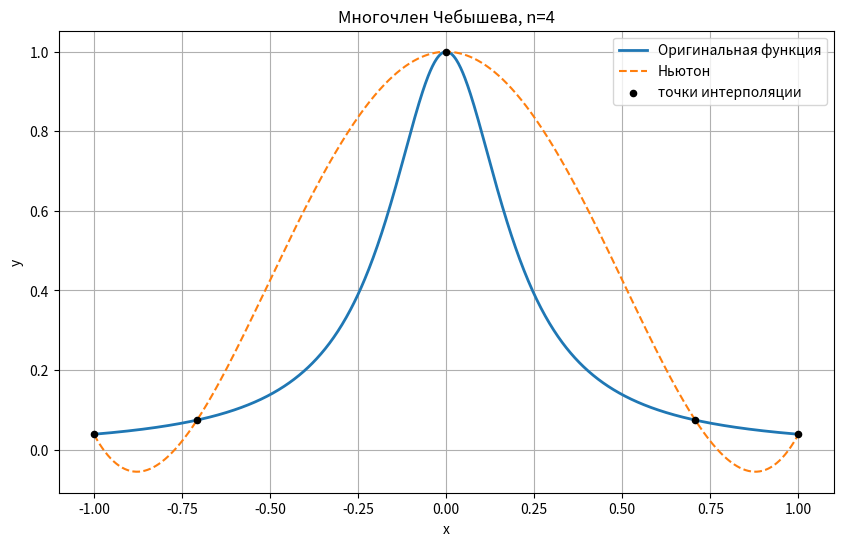
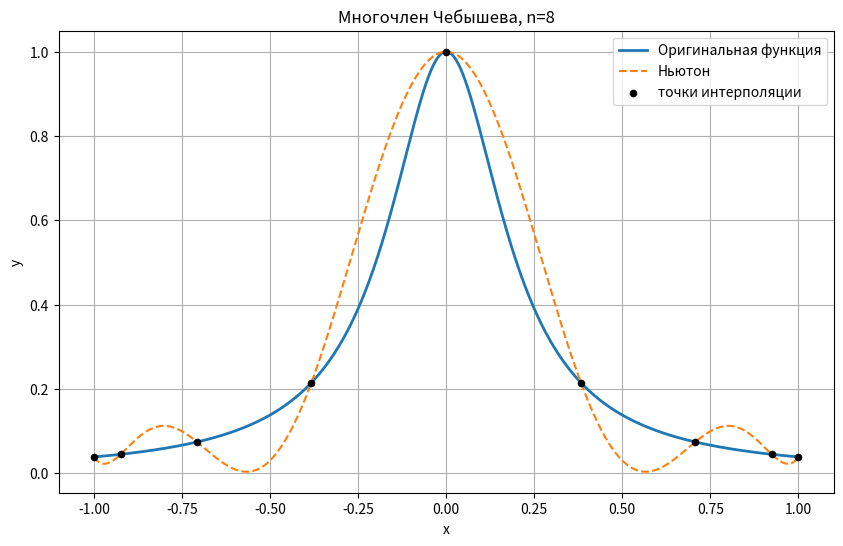
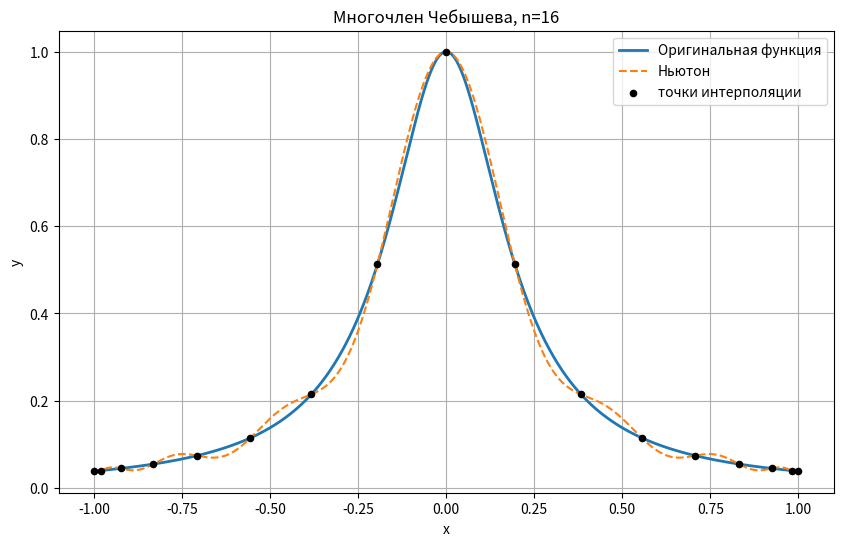
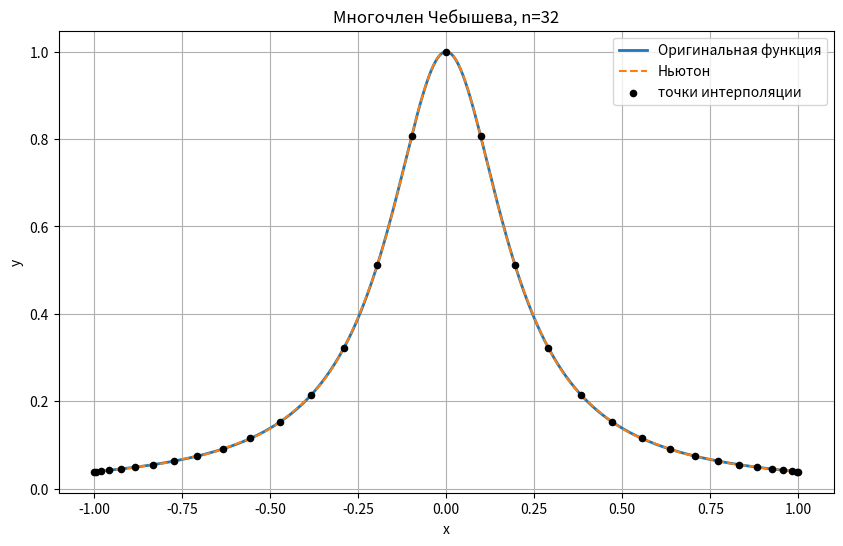
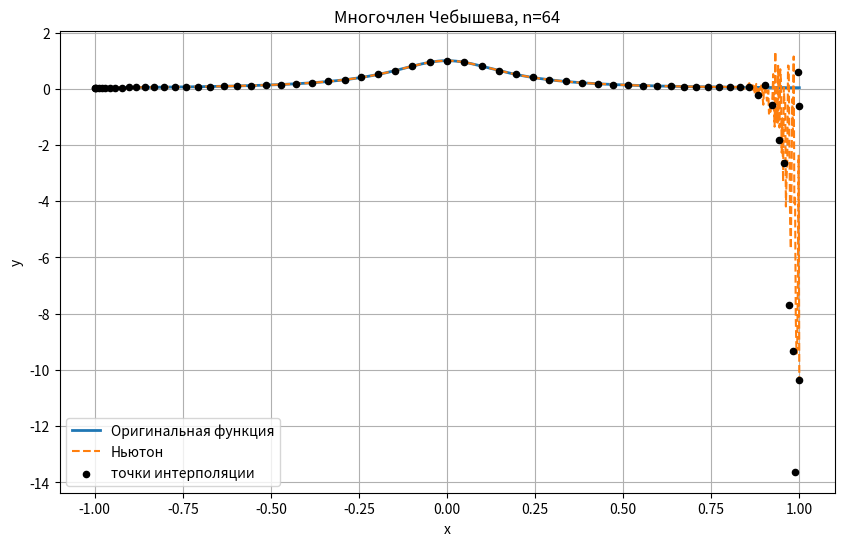

These charts were generated, in order, by the following Python code:
from matplotlib import pyplot as plt
import numpy as np
from functools import lru_cache


grid_sizes = [4, 8, 16, 32, 64]
lagrange_grid = [[-1 + 2*j/(i) for j in range(i+1)] for i in grid_sizes]
# print(lagrange_grid)

# chebyshev_grid = [[ np.cos( ((2*j+1)*np.pi)/(2*(i+1)) ) for j in range(i+1)] for i in grid_sizes]
# print([f'{x:.3f}' for x in chebyshev_grid[1]])
# print([f'{x:.3f}' for x in chebyshev_grid[2]])

chebyshev_grid= [[ -np.cos( (j*np.pi)/i ) for j in range(i+1)] for i in grid_sizes]
print([f'{x:.3f}' for x in chebyshev_grid[1]])
print([f'{x:.3f}' for x in chebyshev_grid[2]])


def f(x): 
    return 1/(1 + 25*x**2)

def lagrange_basis(n, i, x):
    p = 1
    for j in range(grid_sizes[n]+1):
        if j != i:
            p *= (x - lagrange_grid[n][j])/(lagrange_grid[n][i] - lagrange_grid[n][j])
    return p

def get_lagrange_form(n, x):
    P = 0
    for i in range(grid_sizes[n]+1):
        # ну можно сделать словарик со значениями чтобы не считать лишний раз
        P += f(lagrange_grid[n][i]) * lagrange_basis(n, i, x)
    return P


def get_chebyshev_form(n, x):
    return np.cos(n * np.arccos(x))


@lru_cache(maxsize=None)
def get_Am(n, i, k):
    if k == 0:
        return f(lagrange_grid[n][i])
    else:
        return (get_Am(n, i+1, k-1) - get_Am(n, i, k-1)) / (lagrange_grid[n][i+k] - lagrange_grid[n][i])

def get_coef(nodes):
    f_layer = [f(x) for x in nodes]
    coef = [f_layer[0]]

    for k in range(1, len(nodes)):
        f_layer = [
            (f_layer[i+1] - f_layer[i]) / (nodes[i+k] - nodes[i])
            for i in range(len(f_layer)-1)
        ]
        coef.append(f_layer[0])

    return coef

def get_newton_form(nodes, x):
    m = len(nodes)
    # coef = [get_Am(n, 0, i) for i in range(m)]
    coef = get_coef(nodes)
    S = coef[0]
    p = 1

    for i in range(1, m):
        p *= (x - nodes[i-1])
        S += coef[i] * p
    
    return S



x = np.linspace(-1, 1, 1000)
y_true = f(x)


for i, n in enumerate(grid_sizes):
    # вообще плохо, что я лишний раз высчитываю полином. 
    # y_chebyshev = [get_chebyshev_form(i, t) for t in x]

    # y_lagrange = [get_lagrange_form(i, t) for t in x]
    y_newton = [get_newton_form(chebyshev_grid[i], t) for t in x]

    plt.figure(figsize=(10, 6))

    plt.plot(x, y_true, label='Оригинальная функция', linewidth=2)
    # plt.plot(x, y_lagrange, label='Лагранж')
    plt.plot(x, y_newton, '--', label='Ньютон')
    # plt.plot(x,y_chebyshev,label="Чебышев")
    # plt.ylim(-1.2, 1.2)

    plt.scatter(
        chebyshev_grid[i],
        [get_newton_form(chebyshev_grid[i], t) for t in chebyshev_grid[i]],
        color='black',
        s=20,
        label='точки интерполяции',
        zorder=3
    )
    plt.title(f'Многочлен Чебышева, n={n}')
    plt.xlabel('x')
    plt.ylabel('y')
    plt.grid()
    plt.legend()

    plt.savefig(f'Многочлен Чебышева, n={n}.png', dpi=150)
    plt.close()

# for i, n in enumerate(grid_sizes):
#     y_lagrange = [get_lagrange_form(i, t) for t in x]
#     y_newton = [get_newton_form(i, t) for t in x]
#     # y_chebyshev = [get_chebyshev_form(i, t) for t in x]

#     plt.figure(figsize=(10, 6))

#     plt.plot(x, y_true, label='Оригинальная функция', linewidth=2)
#     plt.plot(x, y_lagrange, label='Лагранж')
#     plt.plot(x, y_newton, '--', label='Ньютон')
#     plt.ylim(-1.2, 1.2)

#     plt.scatter(
#         lagrange_grid[i],
#         [get_lagrange_form(i, t) for t in lagrange_grid[i]],
#         color='black',
#         s=20,
#         label='Interpolation nodes',
#         zorder=3
#     )
#     plt.title(f'Interpolation comparison, n={n}')
#     plt.xlabel('x')
#     plt.ylabel('y')
#     plt.grid()
#     plt.legend()

#     plt.savefig(f'y_lim(-1.2, 1.2) interpolation_n={n}.png', dpi=150)
#     plt.show()
#     plt.close()
